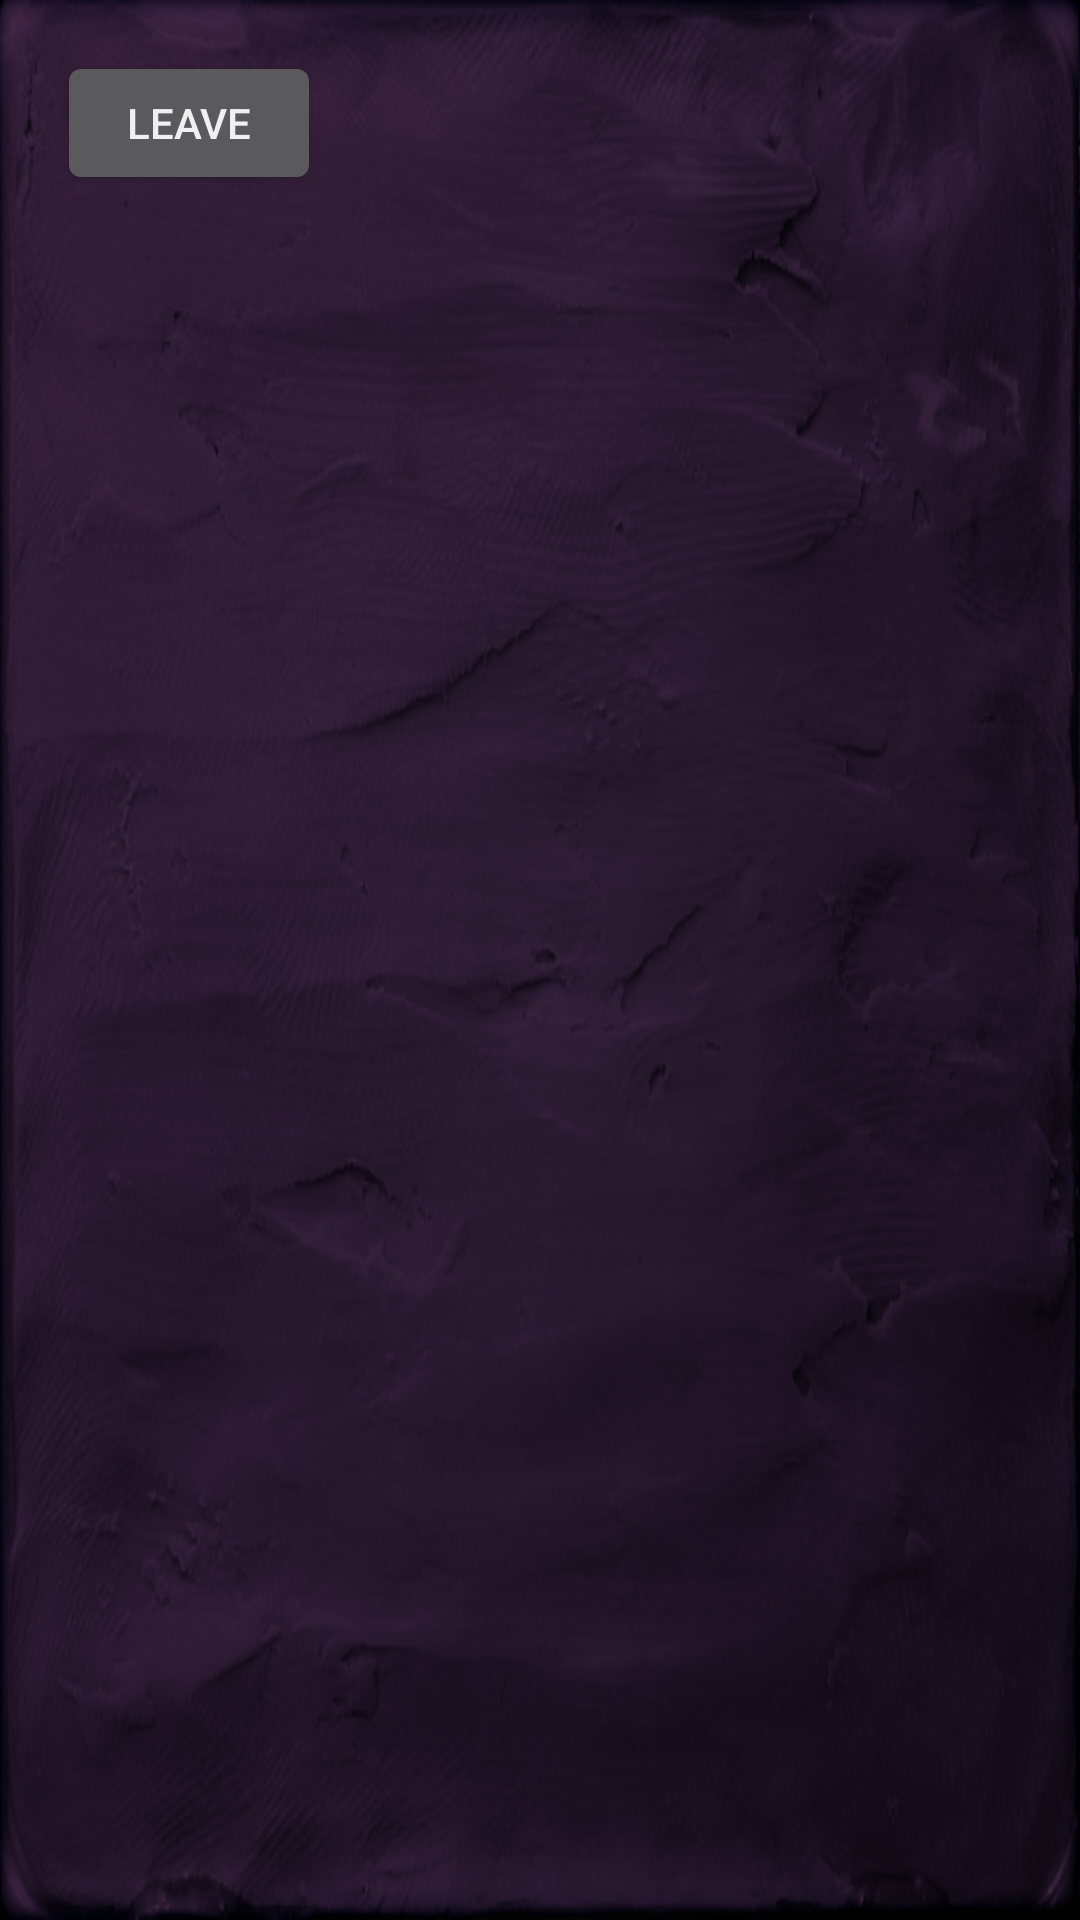

Write the Android layout XML for this screen, with the resource values it uses.
<!-- AndroidManifest.xml: application theme AppTheme -->
<!-- res/layout/activity_main.xml -->
<RelativeLayout xmlns:android="http://schemas.android.com/apk/res/android"
    xmlns:tools="http://schemas.android.com/tools"
    android:layout_width="match_parent"
    android:layout_height="match_parent"
    android:background="@drawable/controllerbg"
    tools:context=".GamePadActivity" >

    <Button
        android:id="@+id/buttonFoo"
        android:layout_width="wrap_content"
        android:layout_height="wrap_content"
        android:layout_alignParentLeft="true"
        android:layout_alignParentTop="true"
        android:layout_marginLeft="19dp"
        android:layout_marginTop="17dp"
        android:text="@string/leave" />

</RelativeLayout>
<!-- resources referenced by this layout -->
<resources>
  <!-- drawable controllerbg: png bitmap (drawable, 608023 bytes) -->
  <string name="leave">Leave</string>
  <style name="AppTheme" parent="AppBaseTheme">
          
      </style>
  <style name="AppBaseTheme" parent="android:Theme.Black.NoTitleBar.Fullscreen">
          
      </style>
</resources>
